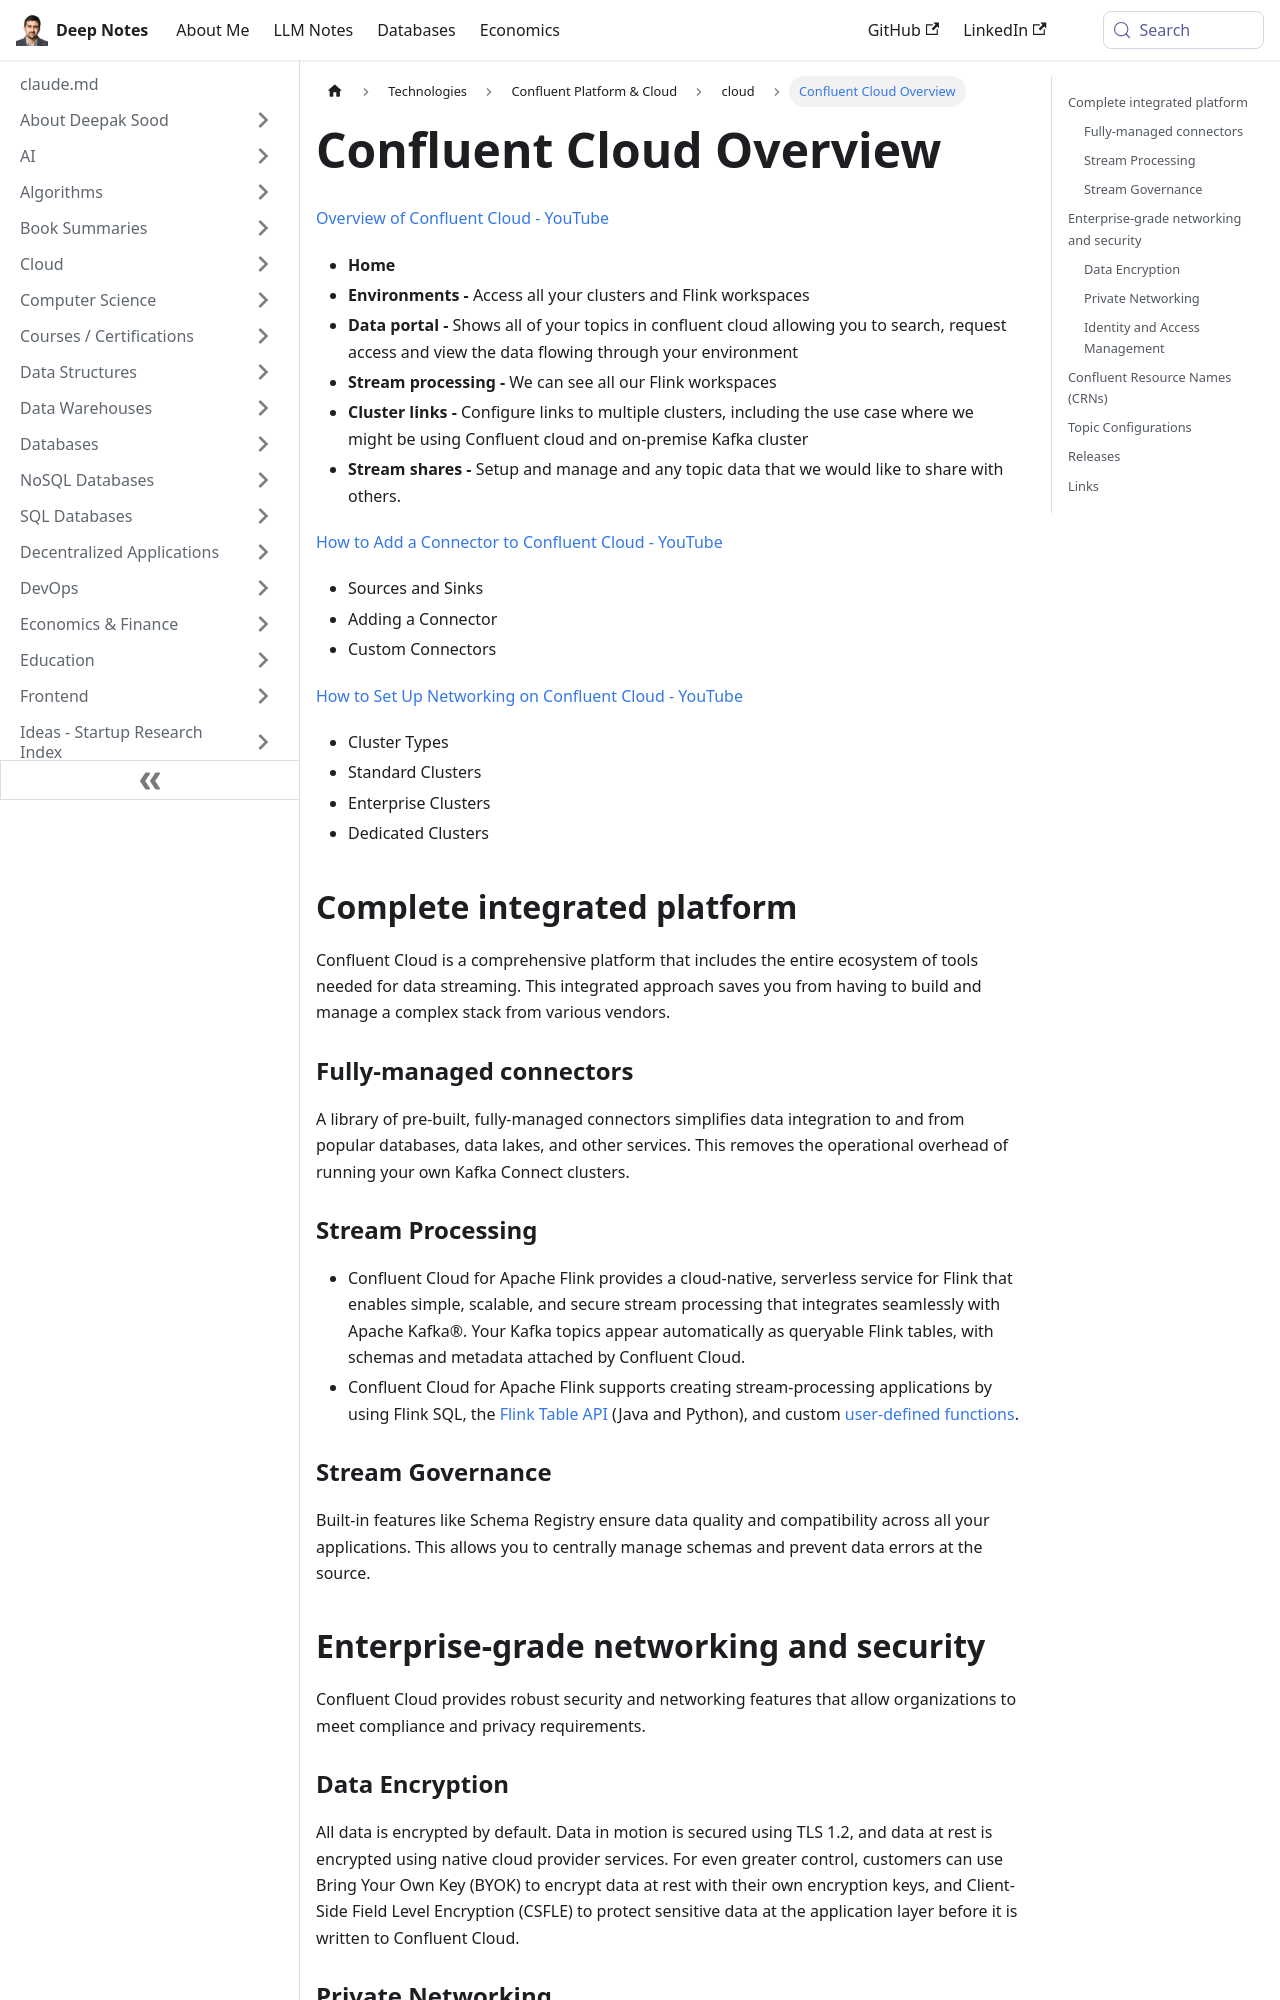

repository: deepaksood619/deepaksood619.github.io · page: technologies/confluent/confluent-cloud/index.html · generator: docusaurus

---
slug: /technologies/confluent/confluent-cloud
title: Confluent Cloud Overview
description: Explore Confluent Cloud features including environments, data portals, and stream processing with links to helpful video tutorials.
created: 2025-12-01
updated: 2026-02-27
---
[Overview of Confluent Cloud - YouTube](https://www.youtube.com/watch?v=SBcc5FFM3C8)

- **Home**
- **Environments -** Access all your clusters and Flink workspaces
- **Data portal -** Shows all of your topics in confluent cloud allowing you to search, request access and view the data flowing through your environment
- **Stream processing -** We can see all our Flink workspaces
- **Cluster links -** Configure links to multiple clusters, including the use case where we might be using Confluent cloud and on-premise Kafka cluster
- **Stream shares -** Setup and manage and any topic data that we would like to share with others.

[How to Add a Connector to Confluent Cloud - YouTube](https://www.youtube.com/watch?v=FTjVDegShi4)

- Sources and Sinks
- Adding a Connector
- Custom Connectors

[How to Set Up Networking on Confluent Cloud - YouTube](https://www.youtube.com/watch?v=f6XAjeapqmg)

- Cluster Types
- Standard Clusters
- Enterprise Clusters
- Dedicated Clusters

## Complete integrated platform

Confluent Cloud is a comprehensive platform that includes the entire ecosystem of tools needed for data streaming. This integrated approach saves you from having to build and manage a complex stack from various vendors.

### Fully-managed connectors

A library of pre-built, fully-managed connectors simplifies data integration to and from popular databases, data lakes, and other services. This removes the operational overhead of running your own Kafka Connect clusters.

### Stream Processing

- Confluent Cloud for Apache Flink provides a cloud-native, serverless service for Flink that enables simple, scalable, and secure stream processing that integrates seamlessly with Apache Kafka®. Your Kafka topics appear automatically as queryable Flink tables, with schemas and metadata attached by Confluent Cloud.
- Confluent Cloud for Apache Flink supports creating stream-processing applications by using Flink SQL, the [Flink Table API](https://docs.confluent.io/cloud/current/flink/reference/table-api.html#flink-table-api) (Java and Python), and custom [user-defined functions](https://docs.confluent.io/cloud/current/flink/concepts/user-defined-functions.html#flink-sql-udfs).

### Stream Governance

Built-in features like Schema Registry ensure data quality and compatibility across all your applications. This allows you to centrally manage schemas and prevent data errors at the source.

## Enterprise-grade networking and security

Confluent Cloud provides robust security and networking features that allow organizations to meet compliance and privacy requirements.
